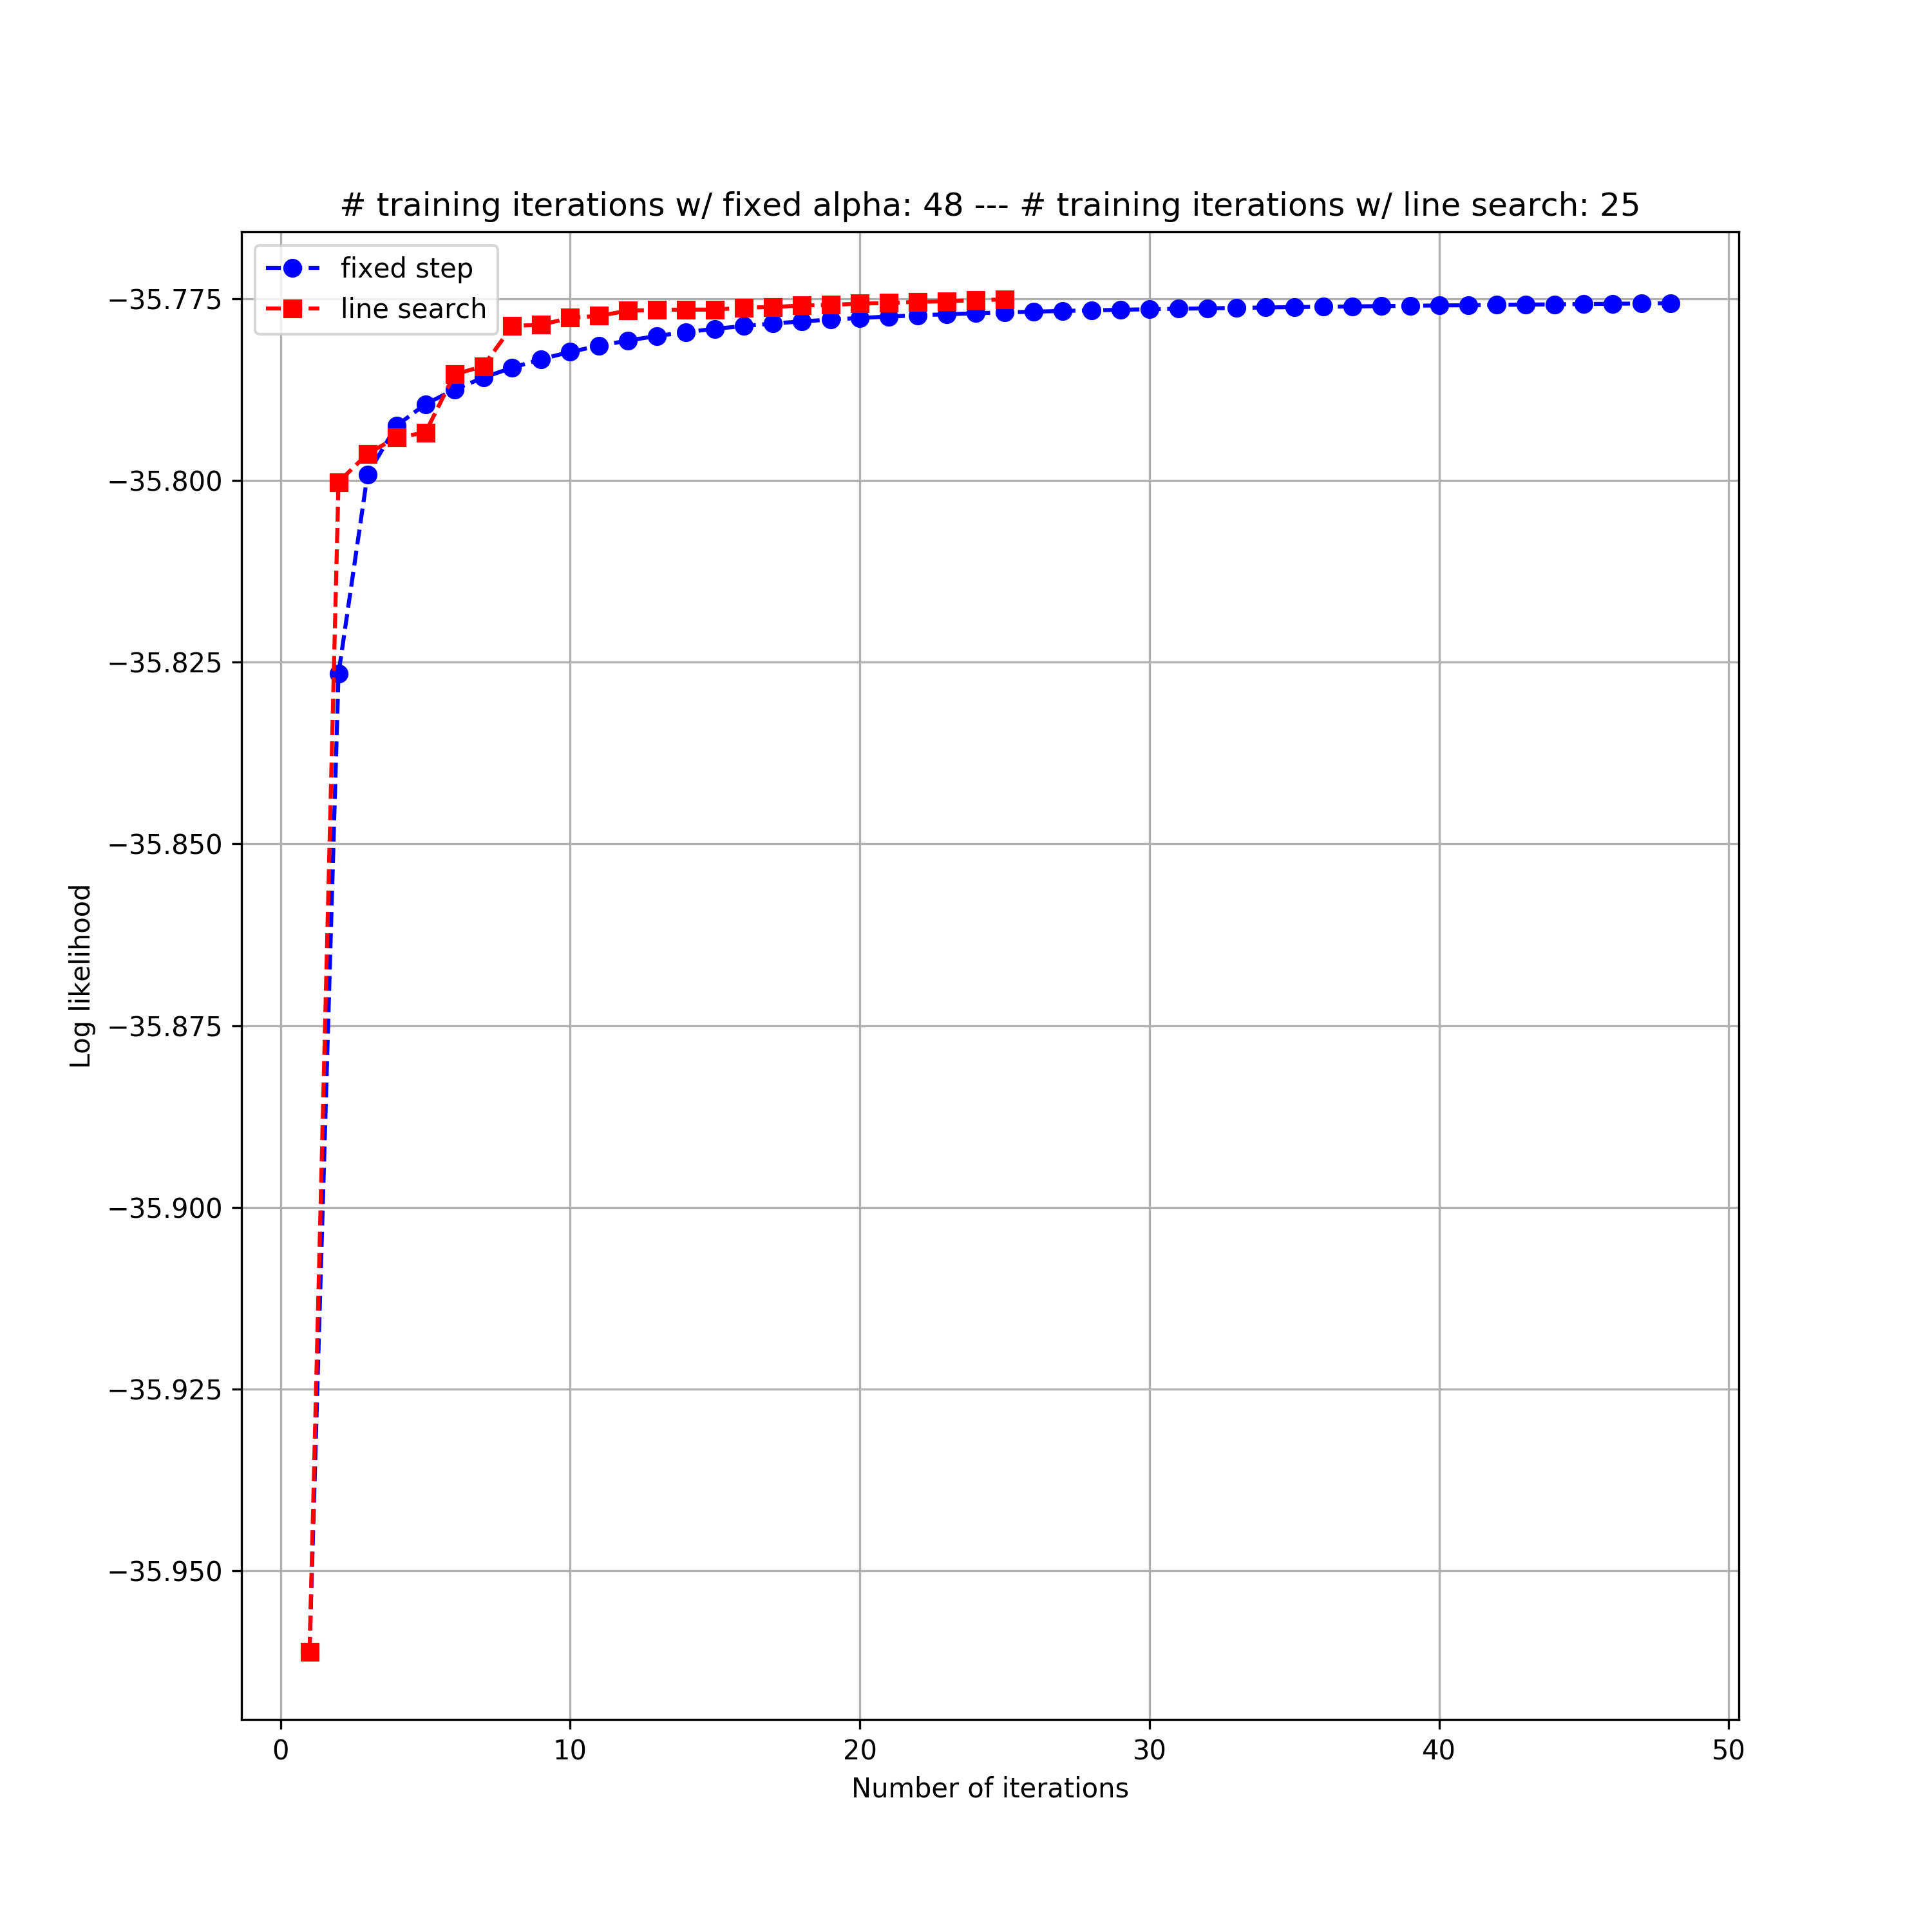

Python code for this plot:
import numpy as np
import scipy.io as spio
import matplotlib.pyplot as plt
from q2_initialize import q2_initialize
from q2_train import q2_train
from q2_train_line_search import q2_train_line_search
from q2_predict import q2_predict
from q2_error import q2_error
from checking2b import checking2b
# This script requires the following functions to be implemented:
# q2_initialize
# q2_predict
# q2_loglik
# q2_gradient
# q2_train
# q2_error
# q2_train_line_search

#checking
checking2b()

# load data
S = spio.loadmat('parkinsons.mat', squeeze_me=True)
X = S['trainsetX']
Y = S['trainsetY'][:].astype(np.float)
Xtest = S['testsetX']
Ytest = S['testsetY'][:].astype(np.float)
del S

# add constant feature set to 1 in order to implement the bias term
m = X.shape[0]
X = np.hstack((np.ones((m,1)), X))
m = Xtest.shape[0]
Xtest = np.hstack((np.ones((m,1)), Xtest))


alpha = 10**-6 # learning rate for gradient ascent
large_alpha = 10**-4
tol = 6 # tolerance on the norm of the gradient to decide when to stop

theta_init = q2_initialize(X, Y, 'heuristic');
[theta1, n_iter1, loglik1] = q2_train(X, Y, theta_init, alpha, tol);

pred_Y = q2_predict(X, theta1)[0]
train_error1 = q2_error(Y, pred_Y)

pred_Ytest = q2_predict(Xtest, theta1)[0]
test_error1 = q2_error(Ytest, pred_Ytest)

print('Gradient ascent using fixed alpha=' + str(alpha))
print('Number of iterations: ' + str(n_iter1))
print('Misclassification rate on the training set: ' + str(train_error1*100) + '%')
print('Misclassification rate on the test set: ' + str(test_error1*100) + '%')


[theta2, n_iter2, loglik2] = q2_train_line_search(X, Y, theta_init, large_alpha, tol)

pred_Y = q2_predict(X, theta2)[0]
train_error2 = q2_error(Y, pred_Y)

pred_Ytest = q2_predict(Xtest, theta2)[0]
test_error2 = q2_error(Ytest, pred_Ytest)

print('\nGradient ascent using line search')
print('Number of iterations: ' + str(n_iter2))
print('Misclassification rate on the training set: ' + str(train_error2*100) + '%')
print('Misclassification rate on the test set: ' + str(test_error2*100) + '%')

fig = plt.figure(figsize=(10,10))
plt.plot(np.linspace(1, n_iter1, n_iter1, True), loglik1, 'bo--')
plt.plot(np.linspace(1, n_iter2, n_iter2, True), loglik2, 'rs--')
plt.ylabel('Log likelihood');
#plt.title('# training iterations: ' + str(n_iter) + ' --- training error rate: ' + str(train_error*100) + '% --- testing error rate: ' + str(test_error*100) + '%')
plt.xlabel('Number of iterations');
plt.legend(['fixed step','line search'])
plt.title('# training iterations w/ fixed alpha: ' + str(n_iter1) + ' --- # training iterations w/ line search: ' + str(n_iter2))
plt.grid()
fig.savefig('q2b.png', dpi = 300)
plt.show()

